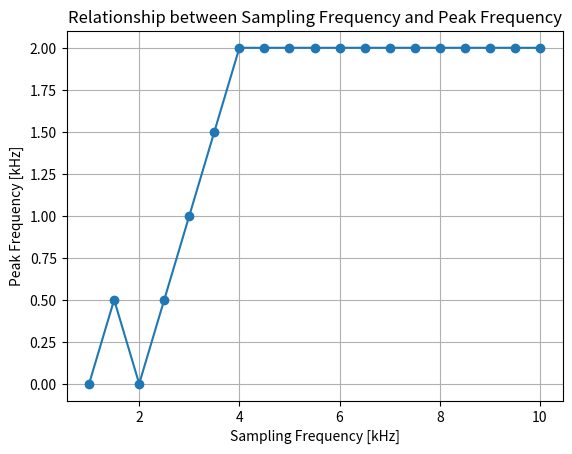

Source code (Python):
'''
import numpy as np
import matplotlib.pyplot as plt

sfreq = 100000
slen = 100000
f = 2000
A = np.sqrt(2)
t = np.arange(slen) / sfreq
cos = A * np.cos(2 * np.pi * f * t)
#フーリエ変換してから強度（絶対値）出す
fft_cos = np.fft.fft(cos, norm = 'forward')
fft_freq = np.fft.fftfreq(fft_s.size, 1/sfreq)
#ピークを検出
np.abs(fft_cos).max()
'''
import numpy as np
import matplotlib.pyplot as plt

f = 2000          # 余弦波の周波数: 2 kHz
A = np.sqrt(2)    # 振幅
duration = 1.0    # 1秒分のデータを作成

# グラフにプロットするための結果を保存する空リスト
sfreq_list = []
peak_freq_list = []

# サンプリング周波数を1000Hzから10000Hzまで500Hz刻みでループ
for sfreq in np.arange(1000, 10500, 500):
    
    # 時間軸と余弦波データの生成
    # duration（1秒）分のデータ点数を用意する
    t = np.arange(int(sfreq * duration)) / sfreq
    cos = A * np.cos(2 * np.pi * f * t)
    
    # フーリエ変換
    fft_cos = np.fft.fft(cos, norm='forward')
    fft_freq = np.fft.fftfreq(fft_cos.size, 1/sfreq)
    
    # ヒントを使ったピーク周波数の検出
    # 1. argmax()で強度が最大となるインデックス（配列の何番目か）を取得
    peak_index = np.abs(fft_cos).argmax()
    # 2. そのインデックスを使って、対応する周波数を取得（念のため絶対値にする）
    peak_freq = np.abs(fft_freq[peak_index])
    
    # 取得した値をリストに追加
    sfreq_list.append(sfreq)
    peak_freq_list.append(peak_freq)

# --- ここからグラフ描画 ---
# 見やすくするため、HzをkHzに変換してプロット
plt.plot(np.array(sfreq_list) / 1000, np.array(peak_freq_list) / 1000, marker='o')
plt.xlabel('Sampling Frequency [kHz]')
plt.ylabel('Peak Frequency [kHz]')
plt.title('Relationship between Sampling Frequency and Peak Frequency')
plt.grid(True)
plt.show()
